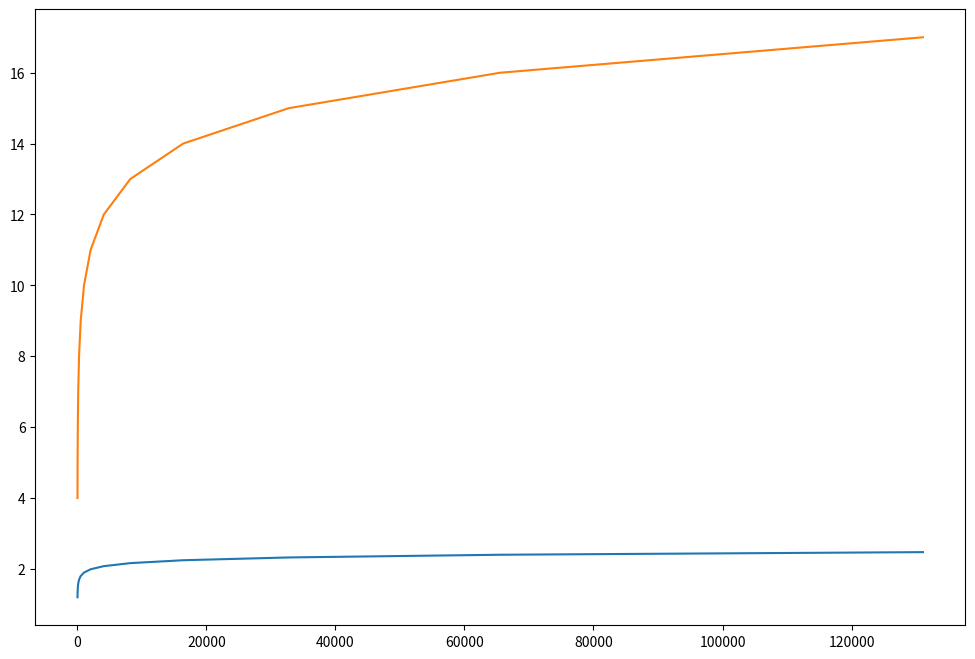

Write Python code to recreate this figure. (Note: this script raises an exception after producing the figure.)
%matplotlib inline
import matplotlib.pyplot as plt
plt.rcParams['figure.figsize'] = (12,8)
import numpy as np
from matplotlib.ticker import LogLocator


N = np.asarray([float(2**i) for i in range(4,18)])
epsilon = 1./ 2**26
arbitrary_scaling_factor = 0.6 # cf Schatzman 1996, error function 3b

def fft_err_factor_for_random_inputs(N):
    return arbitrary_scaling_factor* np.sqrt(np.log2(N))

def fft_err_factor_worst_case(N):
    return  np.log2(N)#  worst case

plt.plot(N, 
         fft_err_factor_for_random_inputs(N), 
#          fft_err_factor_for_random_inputs(N)*epsilon,
         label='Typical case (random inputs)')

plt.plot(N, fft_err_factor_worst_case(N), label='Worst case')

ax = plt.gca()

ax.set_xscale('log', basex=2)
# ax.set_yscale('log')

plt.xlim(min(N), max(N))
# plt.axhline(1e-7, ls=':')
plt.xlabel('N')
plt.ylabel('Relative error')
plt.axvline(1024, ls=':', label='N=1024')

plt.legend(loc='best')

import numpy as np
import scipy.fftpack as fftpack

N = 2**12
bright_src_flux = 1.
faint_src_flux = bright_src_flux / 2**30
input_data = np.zeros(N, dtype=np.complex128) 
bright_src_idx  = int(N/2 + N/3 + 7)
faint_src_idx = int(N/2 + N/4 +5)

bright_src_region = slice(bright_src_idx-10, bright_src_idx+10)
faint_src_region = slice(faint_src_idx-10, faint_src_idx+10)

input_data[bright_src_idx] = bright_src_flux
input_data[faint_src_idx] = faint_src_flux

input_idx = np.arange(N)
for idx in input_data.nonzero()[0]:
    print(idx, input_data[idx])
input_nz_idx = input_data.nonzero()

# plt.scatter(input_idx[input_nz_idx], input_data[input_nz_idx])
plt.plot(input_data[faint_src_region])
plt.xlabel('Pixel index')
plt.ylabel('Component value')

vis = fftpack.fft(input_data)
seed = 42
rstate = np.random.RandomState(seed)
noise = rstate.normal(loc=0, scale=faint_src_flux*(np.sqrt(N)/(8.)), size=(len(vis), 2))
noisy_vis = vis + (noise[:, 0] + 1j * noise[:, 1])

vis_f = np.asarray(vis, dtype=np.complex64)
noisy_vis_f = np.asarray(noisy_vis, dtype=np.complex64)

# noise

output = fftpack.ifft(vis)
output_f = fftpack.ifft(vis_f)
noisy_output = fftpack.ifft(noisy_vis)
noisy_output_f = fftpack.ifft(noisy_vis_f)
print(output.dtype)
# for idx in output.nonzero()[0]:
#     print(idx, output[idx])

ax = plt.gca()
ax.plot(input_idx[faint_src_region],np.real(output[faint_src_region]), label='Double prec.')
ax.plot(input_idx[faint_src_region],np.real(output_f[faint_src_region]), label='Single prec.')

# plt.yscale('log')
ax.set_xlabel('Pixel index')
ax.set_ylabel('Component value')
ax.axvline(faint_src_idx, ls=':')
ax.axhline(faint_src_flux, ls=':')
# ax.set_ylim( -faint_src_flux, 2*faint_src_flux)
ax.set_title('Faint source region')
ax.legend(loc='best')

ax = plt.gca()
ax.scatter(input_idx[bright_src_region],np.real(output[bright_src_region]))
ax.axvline(bright_src_idx, ls=':')



